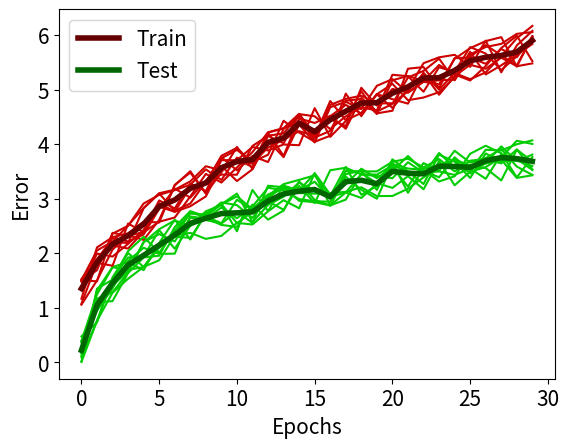

Source code (Python):
#!/usr/bin/env python
"""Library of plotting tools, used by the user or plotwrap.py"""


import math
import warnings
import numpy as np
import itertools
import copy
from scipy import signal
from numpy import pi

with warnings.catch_warnings():
    warnings.filterwarnings("ignore",category=PendingDeprecationWarning)
    import matplotlib
    import matplotlib.pyplot as plt
    from mpl_toolkits.mplot3d import Axes3D

GRAPH_OUTPUT_LOCATION = 'graphs/' # don't forget the trailing slash
GRAPHDUMP_OUTPUT_LOCATION = 'graphdump/' # don't forget the trailing slash
GRAPH_OUTPUT_FORMAT = 'eps'


__MARKS = 'xov^<>12348sp*hH+,Dd|_'
__COLORS = 'kgrcmy' + 'k'*len(__MARKS)

FONTSIZE = 15
MARKERSIZE = FONTSIZE*2
ERR_MARKERSIZE = 8
matplotlib.rcParams.update({'font.size': FONTSIZE})
#matplotlib.rc('font',**{'sans-serif':['Helvetica']})
#matplotlib.rc('text', usetex=True)

#----- HELPER FCTS
def remove_zeropad(x,y,repad_ratio):
    """Returns the truncated x and y arrays with the zero padding removed"""
    if len(x) > len(y):
        raise ValueError('Expected x and y to have same length')
    
    first, last = y.nonzero()[0][[0,-1]]

    padding = int(round(repad_ratio*(last-first+1)))
    lo = max(0, first - padding)
    hi = min(len(y), last + padding)

    outx = x[lo:(hi+1)]
    outy = y[lo:(hi+1)]
    return outx,outy

def discrete(*args, label='curve0', axes=None):
    """Plots a discrete graph with vertical bars"""
    if len(args) < 1 and len(args) > 2:
        raise Exception("Too many or too little inputs")
    elif len(args) == 2:
        y = args[1]
        x = args[0]
    else:
        y = args[0]
        x = np.arange(len(y))

    if axes == None:
        ax = plt.axes()
    else:
        ax = axes

    ax.plot((x, x) , (y, np.zeros(len(y))), 'k-')

    # Pad the limits so we always see the leftmost-rightmost point
    x_pad = (x[1]-x[0])
    x_lims = [min(x)-x_pad, max(x)+x_pad]
    ax.plot(x_lims, [0,0], 'k-')
    ax.set_xlim(x_lims)
    return ax

def continuous(*args, label='curve0', axes=None):
    """Plots a continuous graph"""
    if len(args) < 1 and len(args) > 2:
        raise Exception("Too many or too little inputs")
    elif len(args) == 2:
        y = args[1]
        x = args[0]
    else:
        y = args[0]
        x = np.arange(len(y))

    if axes == None:
        ax = plt.axes()
    else:
        ax = axes

    lh = ax.plot(x, y, 'k-', label=label)
    #plt.scatter(x, y, marker='.')
    #plt.plot(indep_ax,curve,'k-')
    x_lims = [min(x), max(x)]
    ax.set_xlim(x_lims)

    return ax

def scatter(x, y, yerr, x_label='', y_label='',axes=None, savename='',show_std=True, **kwargs):
    """Scatter plot, with errorbars if specified"""

    if axes == None:
        ax = plt.axes()
    else:
        ax = axes

    lh = ax.errorbar(x, y, yerr, capsize=None, markersize=ERR_MARKERSIZE, **kwargs )
    ax.set_xlabel(x_label)
    ax.set_ylabel(y_label)

    save(savename)
    return ax

def scatter_noerr(x, y, x_label='', y_label='',axes=None, s=MARKERSIZE, savename='',show_std=True, **kwargs):
    """Scatter plot with no errorbars"""

    if axes == None:
        ax = plt.axes()
    else:
        ax = axes

    lh = ax.scatter(x, y, s=s, **kwargs )
    ax.set_xlabel(x_label)
    ax.set_ylabel(y_label)

    save(savename)
    return ax

def surface3d(x,y,z, density=20, **kwargs):
    """3d plot of the x, y vectors and z 2d array"""

    xstride = max(int(round(len(x)/density)),1)
    ystride = max(int(round(len(y)/density)),1)
    
    X, Y = np.meshgrid(x,y)
    fig = plt.figure()
    ax = fig.gca(projection='3d')
    ax.plot_surface(X,Y,z,cstride=xstride, rstride=ystride, cmap=matplotlib.cm.coolwarm, **kwargs)
    return fig, ax

def save(name, **kwargs):
    """Saves the current figure to """
    if name:
        fname = GRAPH_OUTPUT_LOCATION + name + '.' + GRAPH_OUTPUT_FORMAT
        plt.savefig(fname , bbox_inches='tight', format=GRAPH_OUTPUT_FORMAT)

def show():
    plt.show()

def change_fontsize(fsize):
    globals()['FONTSIZE'] = fsize
    matplotlib.rcParams.update({'font.size': fsize})

#----- GRAPHS
def hair(err_list, y_label='Error', axes=None, savename='', **kwargs):
    """Plots an evolution graph of the test and validation errors"""
    if axes==None:
        ax = plt.axes()
    else:
        ax = axes

    avg = np.zeros(err_list[0].shape)
    for errs in err_list:
        ax.plot(errs[0,:], color='#CC0000')
        ax.plot(errs[1,:], color='#00CC00')
        avg += errs
    avg /= len(err_list)

    ax.plot(avg[0,:], color='#660000', linewidth=4, label='Train')
    ax.plot(avg[1,:], color='#006600', linewidth=4, label='Test')
    ax.legend()

    #ymin, ymax = (0, 1)
    #xmin, xmax = ax.get_xlim()
    #ax.set_ylim([ymin,ymax])
    #ax.set_xlim([xmin,xmax])

    ax.set_xlabel('Epochs')
    ax.set_ylabel(y_label)

    save(savename)
    return ax


#----- CATTED GRAPHS
def cat_graphs(graphs, rows=2,subplotsize=(8,6), savename=''):
    """Concatenate the figures together together
    graphlist: list of tuples of (fct name, args, kwarg)"""
    
    # Make sure lst is a list, indep of input.
    if type(graphs) is tuple:
        lst = [graphs.copy]
    elif type(graphs) is list:
        lst = graphs.copy()
    else:
        raise ValueError("Expected first argument to be a tuple or list. Currently is: " + str(type(graphs)))

    spcount = len(lst) # Subplotcount
    spargs = (rows, (spcount+1)//2) # Premade argument for rows-cols in add_subplots
    figsize = (spargs[1]*subplotsize[0], spargs[0]*subplotsize[1])
    fig = plt.figure(figsize=figsize)
    
    # Build axes and draw in them
    for k, tpl in enumerate(lst):
        # Break down the tuple if needed
        fct = tpl[0]
        fargs = tpl[1] if len(tpl) > 1 else tuple()
        fkwargs = tpl[2] if len(tpl) > 2 else dict()
        if len(tpl) > 4: raise ValueError('Input list element is a length ' + len(tpl) + 'iterable. Exected length 3 or 4')
        # Build and populate axes
        ax = fig.add_subplot(*spargs, k+1)
        fkwargs['axes'] = ax
        fct(*fargs, **fkwargs)

        #Make axes title
        if len(tpl) == 4:
            ax.set_title(tpl[3])
        else:
            ax.set_title(fct.__name__)

    # Finalize figure
    fig.tight_layout()
    save(savename)

def all_graphs(p,ctrl=None):
    
    glist = []
    glist.append((crosscorr_zneg, [p]))
    glist.append((analog, [p]))
    glist.append((pulse, [p]))

    # CTRL dependent graphs
    if ctrl is not None:
        glist.append((barywidth,
                        [p],
                        dict(axes=None, fit_type='linear', reach=ctrl.bmap_reach , scaling_fct=ctrl.bmap_scaling, residuals=False, force_calculate=False, disp=False)
                        ))

    cat_graphs(glist)

#----- SIMBD GRAPHS


if  __name__ == '__main__':
    x = np.sqrt(np.arange(30)+1)
    y = np.log(np.arange(30)+1)

    data = np.vstack((x,y))

    num_folds = 10
    err_list = []
    for k in range(num_folds):
        rnd = 0.7*np.random.rand(*data.shape)
        err_list.append(data+rnd)

    hair(err_list); show()
